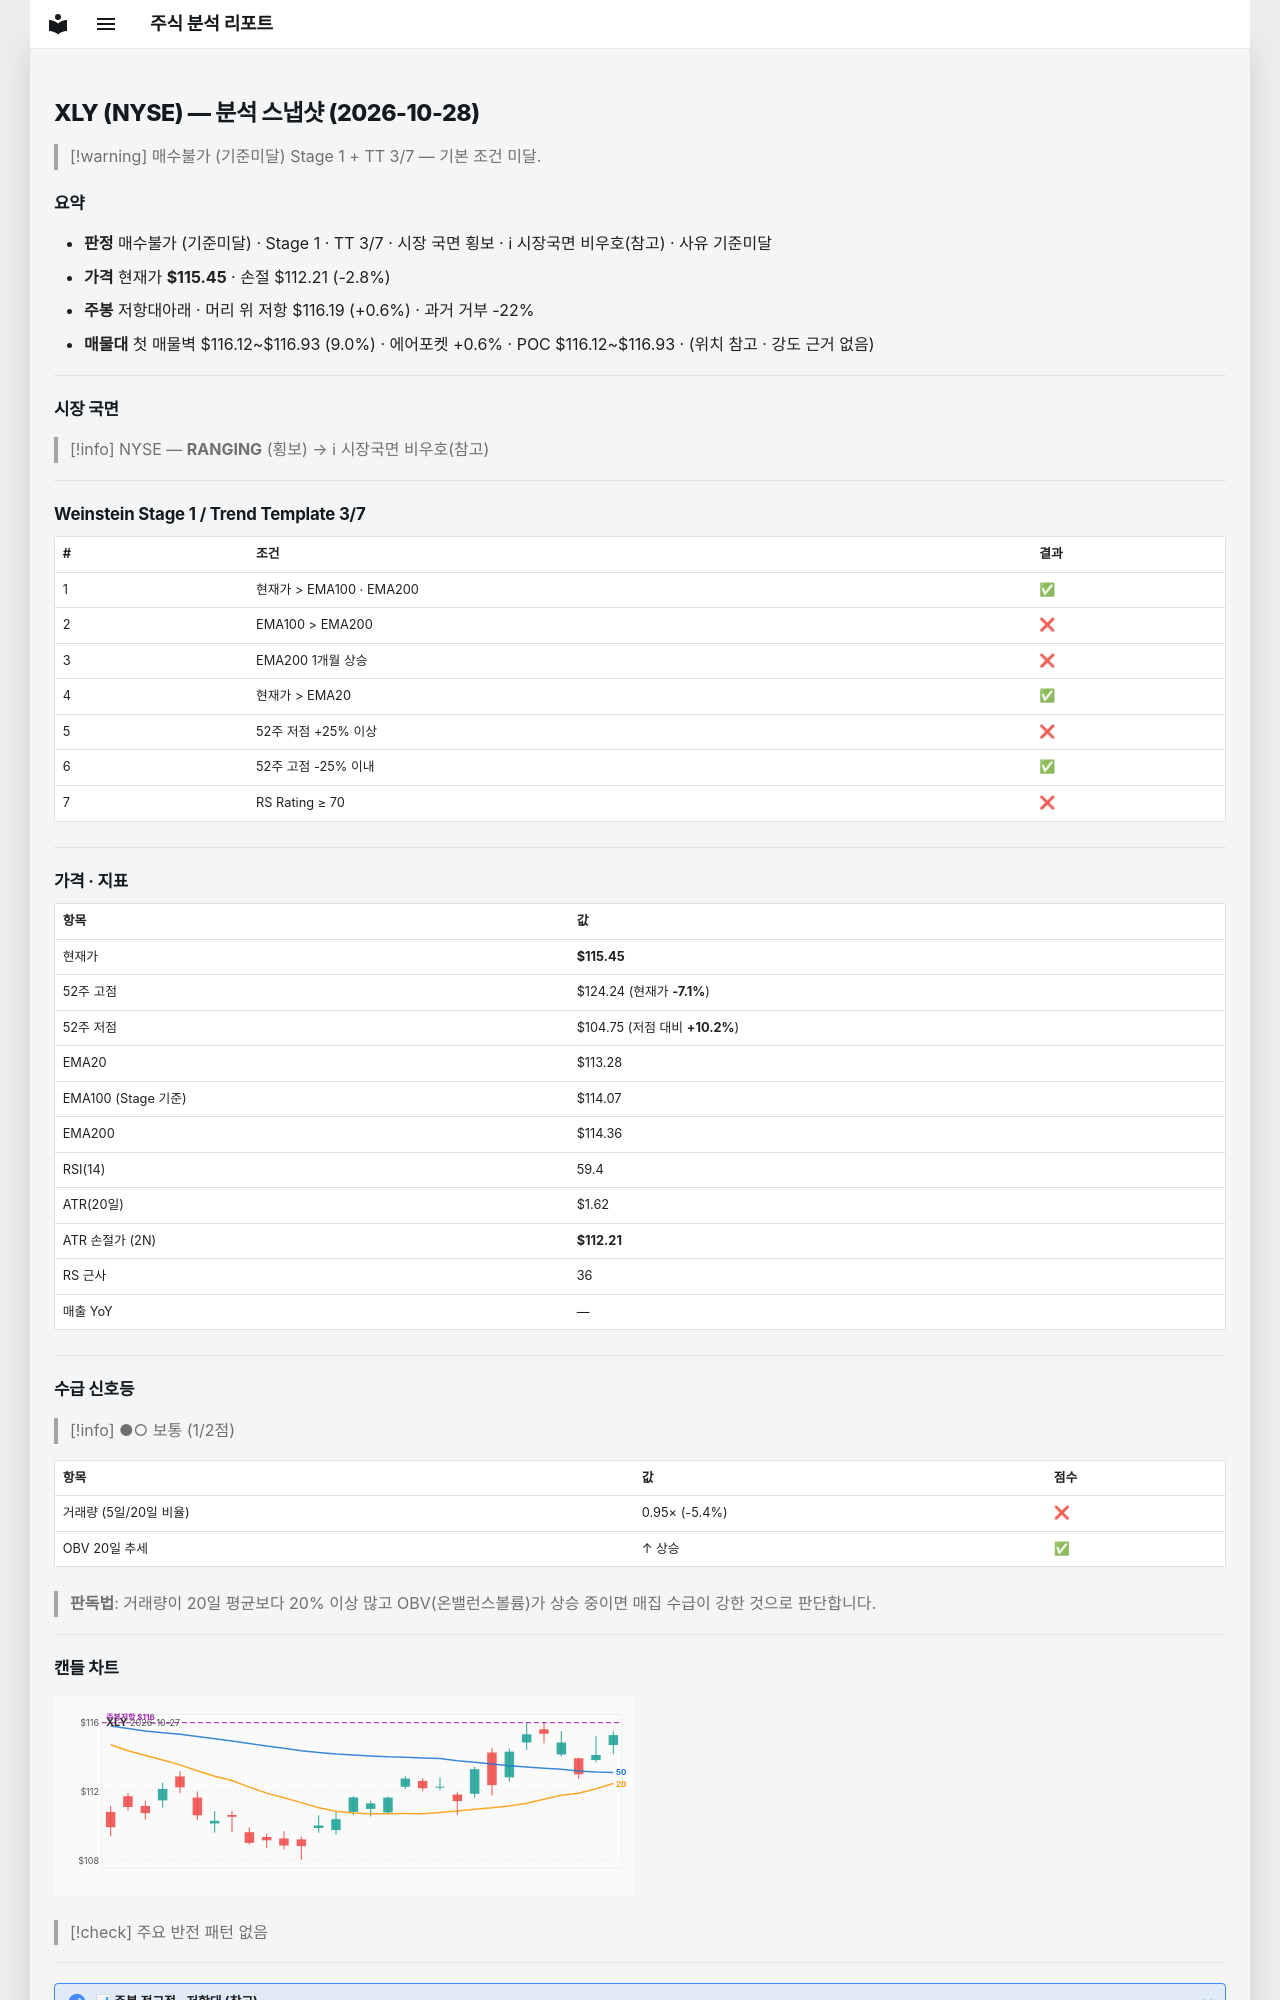

repository: soloandco/stock-reports · page: snapshots/XLY-2026-10-28/index.html · generator: mkdocs

---
type: analysis-snapshot
title: XLY 분석 스냅샷
ticker: XLY
market: NYSE
created: 2026-10-28
updated: 2026-10-28
bar-date: 2026-10-27
verdict: 매수불가
verdict-reason: 기준미달
real-rr: 0.23
sma50-gap-pct: 1.9
weekly-position: 저항대아래
weekly-overhead-price: 116.19
weekly-overhead-pct: 0.6
stage: 1
trend-template-score: 3
tt-max: 7
ma-set: ema-20-100-200
price: 115.44999694824219
stop-price: 112.21142636500201
market-regime: RANGING
supply-demand-score: 1/2
supply-demand-label: 보통
status: tracking
tags:
  - stock-agent
  - watchlist
  - XLY
  - analysis
related:
  - "[[analysis-template]]"
---

# XLY (NYSE) — 분석 스냅샷 (2026-10-28)

> [!warning] 매수불가 (기준미달)
> Stage 1 + TT 3/7 — 기본 조건 미달.

## 요약

- **판정** 매수불가 (기준미달) · Stage 1 · TT 3/7 · 시장 국면 횡보 · ℹ 시장국면 비우호(참고) · 사유 기준미달
- **가격** 현재가 **$115.45** · 손절 $112.21 (-2.8%)
- **주봉** 저항대아래 · 머리 위 저항 $116.19 (+0.6%) · 과거 거부 -22%
- **매물대** 첫 매물벽 $116.12~$116.93 (9.0%) · 에어포켓 +0.6% · POC $116.12~$116.93 · (위치 참고 · 강도 근거 없음)

---

## 시장 국면

> [!info] NYSE — **RANGING** (횡보) → ℹ 시장국면 비우호(참고)

---

## Weinstein Stage 1 / Trend Template 3/7

| # | 조건 | 결과 |
|---|------|------|
| 1 | 현재가 > EMA100 · EMA200 | ✅ |
| 2 | EMA100 > EMA200 | ❌ |
| 3 | EMA200 1개월 상승 | ❌ |
| 4 | 현재가 > EMA20 | ✅ |
| 5 | 52주 저점 +25% 이상 | ❌ |
| 6 | 52주 고점 -25% 이내 | ✅ |
| 7 | RS Rating ≥ 70 | ❌ |

---

## 가격 · 지표

| 항목 | 값 |
|------|---|
| 현재가 | **$115.45** |
| 52주 고점 | $124.24 (현재가 **-7.1%**) |
| 52주 저점 | $104.75 (저점 대비 **+10.2%**) |
| EMA20 | $113.28 |
| EMA100 (Stage 기준) | $114.07 |
| EMA200 | $114.36 |
| RSI(14) | 59.4 |
| ATR(20일) | $1.62 |
| ATR 손절가 (2N) | **$112.21** |
| RS 근사 | 36 |
| 매출 YoY | — |

---
## 수급 신호등

> [!info] ●○ 보통 (1/2점)

| 항목 | 값 | 점수 |
|------|------|------|
| 거래량 (5일/20일 비율) | 0.95× (-5.4%) | ❌ |
| OBV 20일 추세 | ↑ 상승 | ✅ |

> **판독법**: 거래량이 20일 평균보다 20% 이상 많고 OBV(온밸런스볼륨)가 상승 중이면 매집 수급이 강한 것으로 판단합니다.

---
